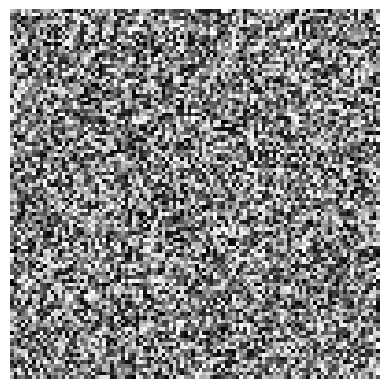

This chart was generated by the following Python code:
# /// script
# requires-python = ">=3.12"
# dependencies = [
#     "matplotlib",
#     "ndv[jupyter,vispy]",
#     "numpy",
#     "scikit-image",
#     "tifffile",
# ]
# ///

import numpy as np
import matplotlib.pyplot as plt

img = np.random.randint(0, 255, (10, 100, 100), dtype=np.uint8)

plt.imshow(img[0], cmap="gray")
plt.axis("off")
plt.show()